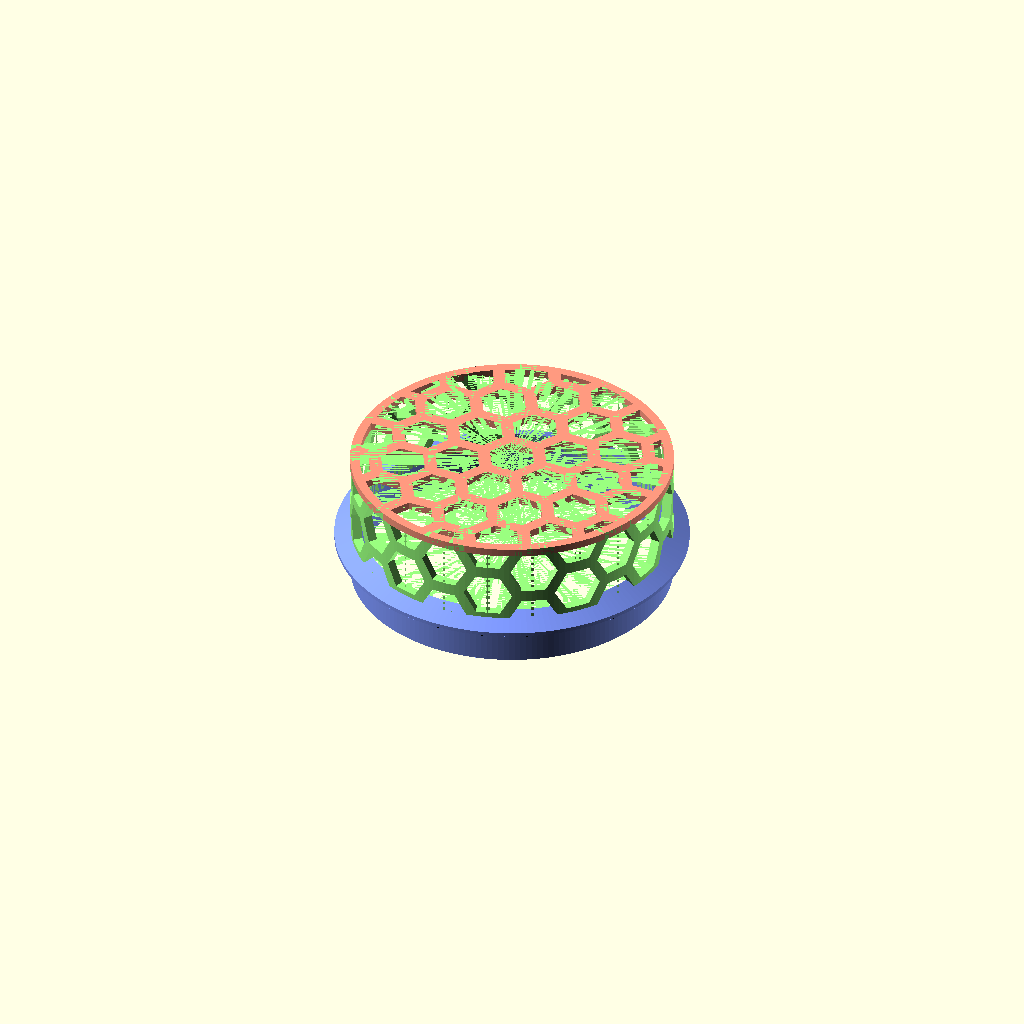
Cell 1 — every parameter at its default value.
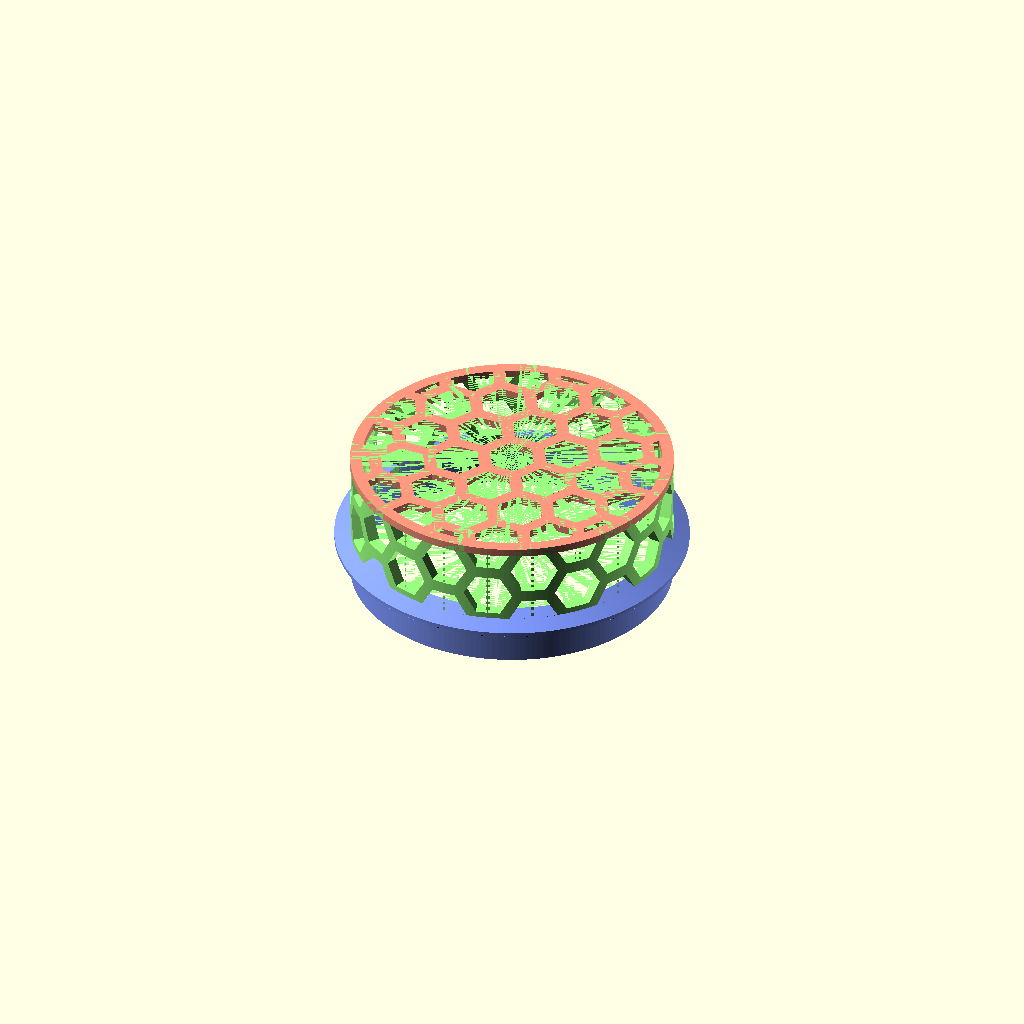
Cell 2 — extruderSize set to 0.5, the other parameters unchanged.
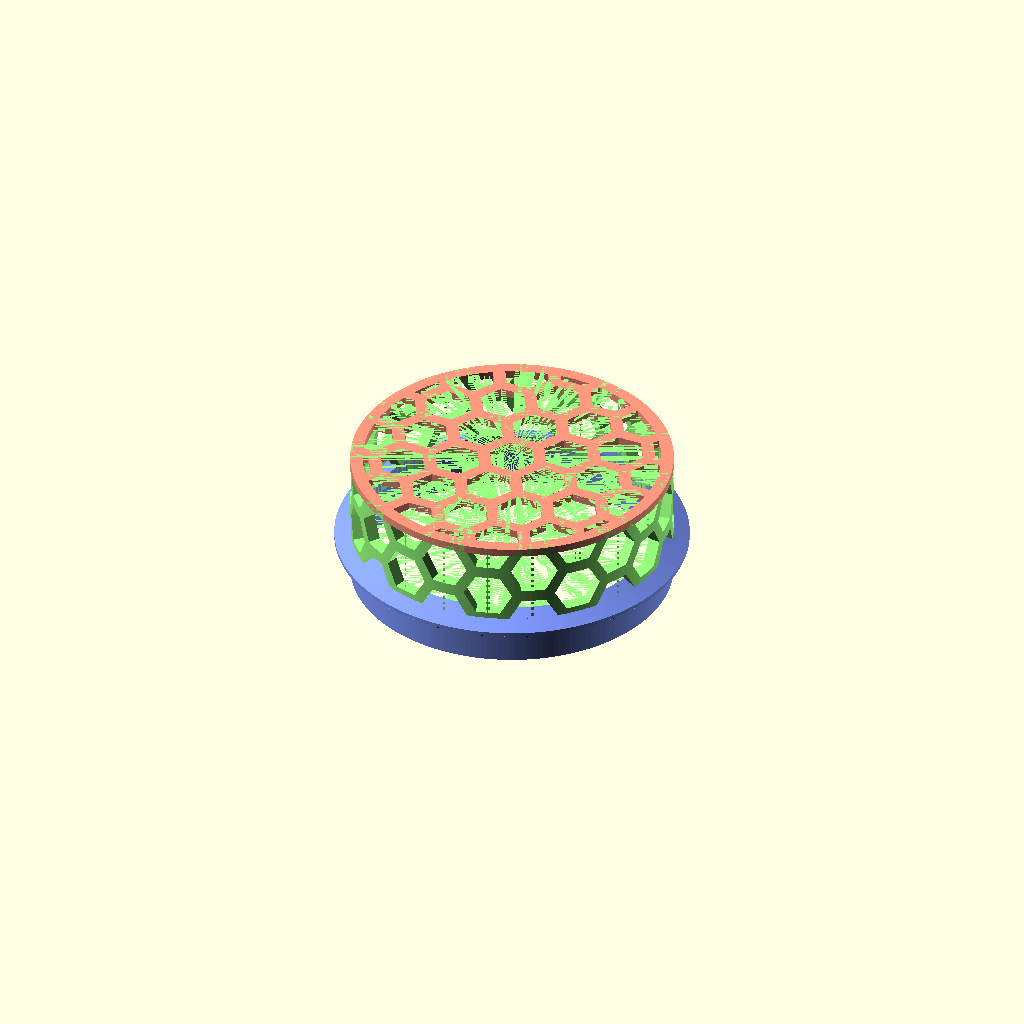
Cell 3: verticalWallLines = 4 (everything else at default).
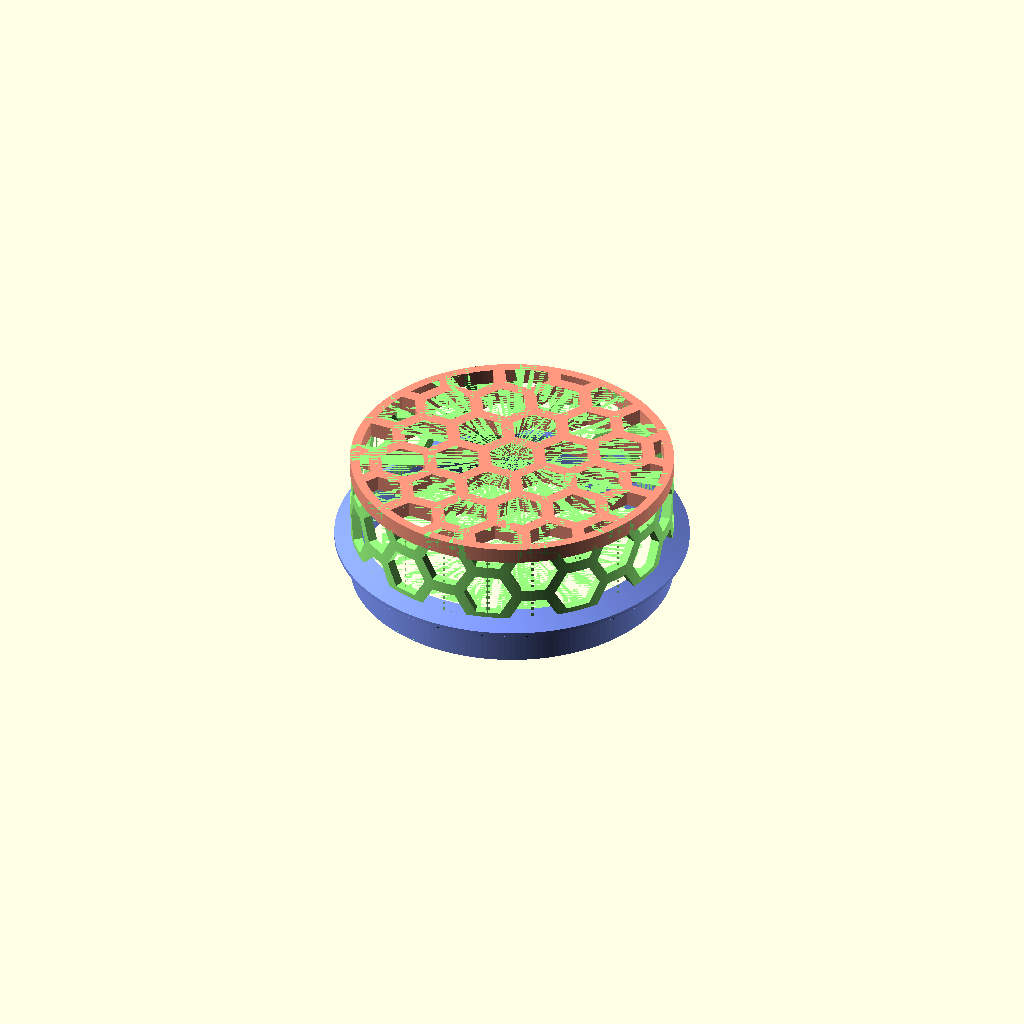
Cell 4: horizontalPlaneTickness = 2 (everything else at default).
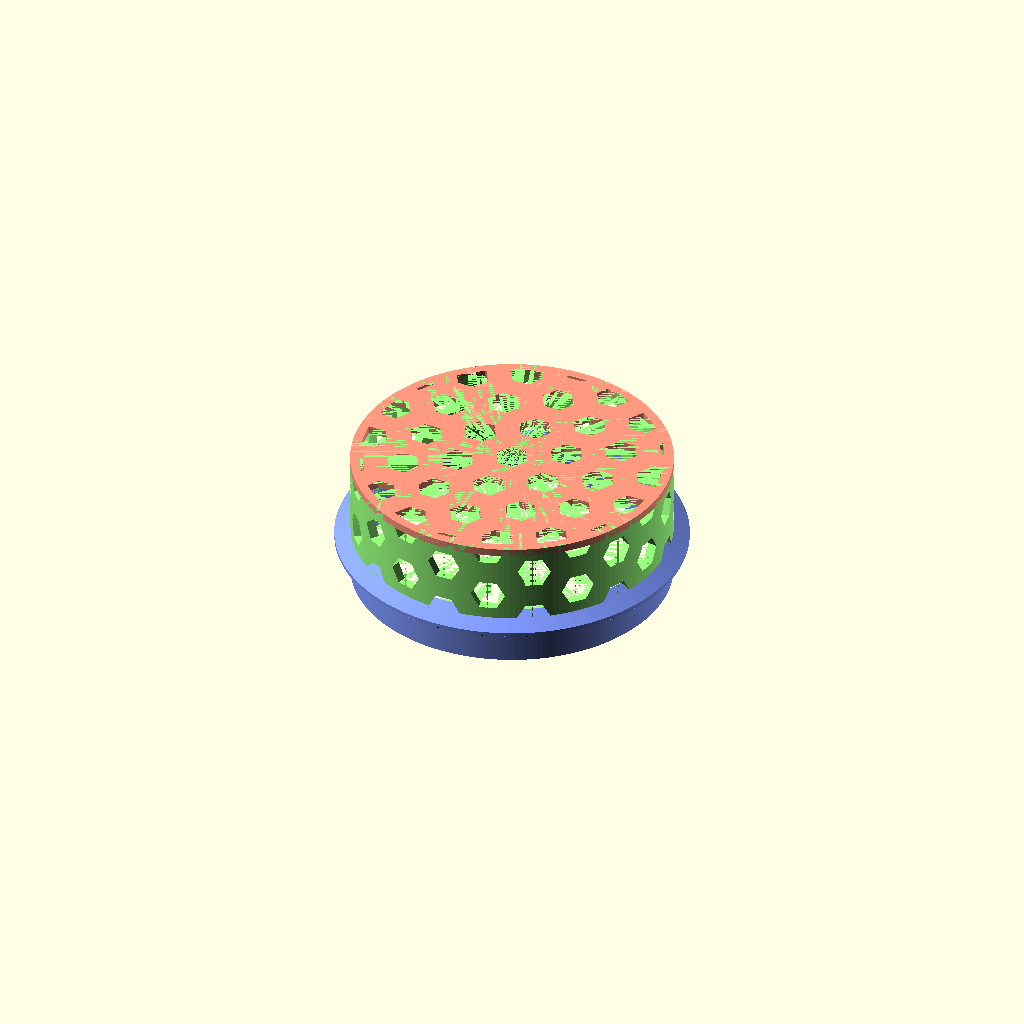
Cell 5 — hexaconThickness set to 3.6, the other parameters unchanged.
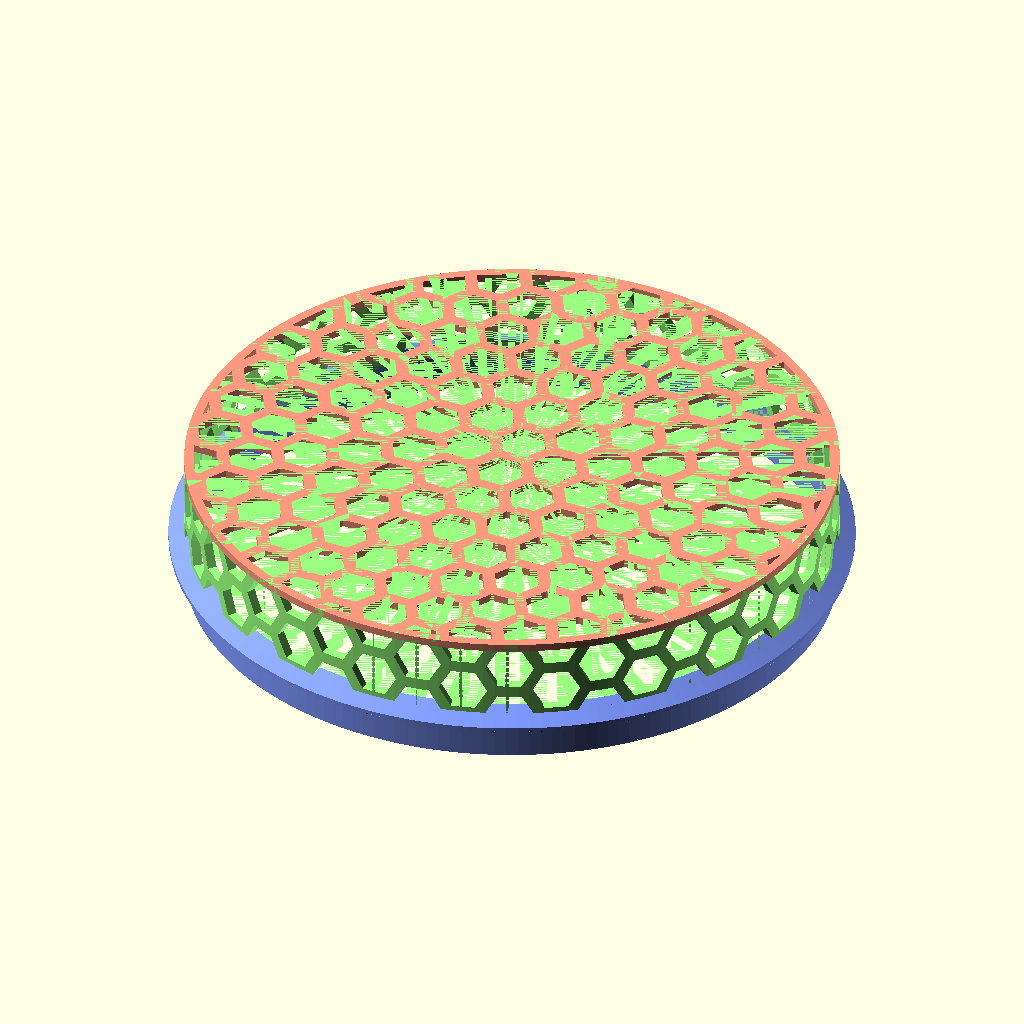
Cell 6 — drainSize set to 84, the other parameters unchanged.
One fixed orthographic camera (rotation 55°, 0°, 25°; colour scheme Cornfield) for every cell.
OpenSCAD source file inputs/thingiverse/files/thing-3592241/files/drainFilter.scad:
// Filter for easy drain.
// An easy drain is one of these long drains found in more modern shower
// https://www.google.com/search?q=easy+drain
// This filter is desiged to fit under the easy drain and allow as much water
// to be passed through and at the same time block hairs

// Size of the extruder
extruderSize = 0.4;          // [0.3, 0.4, 0.5]

// Number of lines to use for vertical walls
verticalWallLines = 3;       // [2,3,4,5]

// Tickness of horizontal planes
horizontalPlaneTickness = 1;

hexaconThickness = 1.8;

// Diameter of the drain. Some tolerance will be added (see drainGap) to ensure it will fit your drain easely.
drainSize = 42;

// Size of the rim, this stops the filter from falling into the drain)
edgeRimWidth  = 2;

// Height of the insert into the drane
insertHeight = 5;

// Maximum height of the filter
maxFilterHeight = 12;       

// Circular Size of hexacon
holeSize = 8;               

// Offset of the ring to finetune the model
ringOffset = 1;


/* [Hidden] */

// gap to keep between the drain and the filter
drainGap = 1;

// Calculated drain size with gap included
drainSizeTolerance = drainSize - drainGap;             

vertWallThickness = extruderSize * verticalWallLines;

// Radius of the drain
drianR = drainSizeTolerance / 2;

// size of the rim when used in diameter circular objects
edgeRimSize  = edgeRimWidth * 2;
// height of the rim
edgeRimHeight = edgeRimSize / 2;

pi=3.141592653589793238;
$fn=180;

base();
ring();
top();
//color([0,0,1]) {
//    cylinder(h=maxFilterHeight, d=10);
//}

module base() {
    // Support for ring, mainly used for correct printing
    color([0.5,0.6,1]) {
        rotate_extrude()
           translate([drianR, 0, 0])
               polygon(points=[
                    [-vertWallThickness,-insertHeight],
                    [-vertWallThickness,edgeRimHeight],
                    [edgeRimWidth,0.5], [edgeRimWidth,0],
                    [0,0],[0,-insertHeight]]);
    }

    // Litle seperators to ensure some water can seep under the filter
    // so the easy drain will always empty
    degreesSep = 15;    
    for (i = [0 : (360/degreesSep)]) {
        rotate([0,0,i*degreesSep]) {
            translate([drianR+0.1,0,0])
            rotate([0,90,0])
                rotate([0,0,90])
                    color([0,0,0]) {
                        cylinder(d=0.5, h=edgeRimWidth-0.3, $fn=6);
                    }
        }
    }
}



function centerEdge() 
     = (holeSize/2) * sin(360 / 6); // distance center to Edge perpendicular    



module top() {
    dx = centerEdge(); 

     // Honeycob structure top
    items = ceil(drainSizeTolerance / (dx * 2 + horizontalPlaneTickness) / 2) + 1;
    color([1,0.6,0.5]) {
        translate([0, 0, maxFilterHeight - horizontalPlaneTickness+0.001]) {
            

            linear_extrude(height=horizontalPlaneTickness) {
                // Ring around
                difference() {
                    circle(d=drainSizeTolerance+0.001);          
                    circle(d=drainSizeTolerance-vertWallThickness*2);  
                }
                
                difference()
                {
                    circle(d=drainSizeTolerance);                  
                    for (x = [-items/2-1:items/2]) {
                        for (y = [-items*2-1:items*2]) {                    
                            translate([
                            x*(holeSize+holeSize/2) + ((holeSize+holeSize/2)/2) * abs(y%2),                 
                            y*dx + (dx*2) * abs(y%2)])
                                circle(d=holeSize-hexaconThickness, $fn=6);
                        }
                    }
                }    
            }
        }
    }

}


module ring() {
    dx = centerEdge(); 
    itemsAround = floor(drainSizeTolerance * pi / (holeSize + dx));
    itemsInHeight = floor (maxFilterHeight / (dx*2));    
    angle = 360 / itemsAround;   
    calculatedHeight = dx*itemsInHeight + edgeRimHeight;
    color([0.6,1,0.5]) {
        difference() 
        {
        
            difference() {
            cylinder(h=maxFilterHeight, d=drainSizeTolerance);
                translate([0,0,-0.001])
            cylinder(h=maxFilterHeight+0.002, d=drainSizeTolerance-vertWallThickness*2+0.001);
            }
//            linear_extrude(height=maxFilterHeight) {
//                difference() {
//                    circle(d=drainSizeTolerance);          
//                    circle(d=drainSizeTolerance-vertWallThickness*2+0.001);  
//                }
//            }

            for (z = [-2: itemsInHeight+2]) {
                translate([0, 0, z * dx + edgeRimHeight])
                    rotate([0, 0, angle/2 * (z % 2)])
                        for (rot = [0: itemsAround]) {
                            rotate([0, 0, angle * rot])
                                translate([0,drianR,edgeRimHeight*0.9 + ringOffset])
                                    rotate([90,0,0])
                                        linear_extrude(height=horizontalPlaneTickness*2)
                                            circle(d=holeSize-hexaconThickness, $fn=6);
                        }
             }
        }
    }
}
Parameter table extracted from the source (name, type, default, range or options):
extruderSize: number, default 0.4, options 0.3, 0.4, 0.5
verticalWallLines: number, default 3, options 2, 3, 4, 5
horizontalPlaneTickness: number, default 1
hexaconThickness: number, default 1.8
drainSize: number, default 42
edgeRimWidth: number, default 2
insertHeight: number, default 5
maxFilterHeight: number, default 12
holeSize: number, default 8
ringOffset: number, default 1
